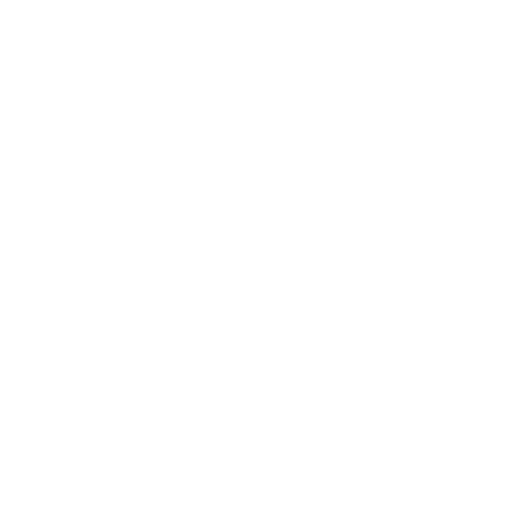
t = 0.00 s
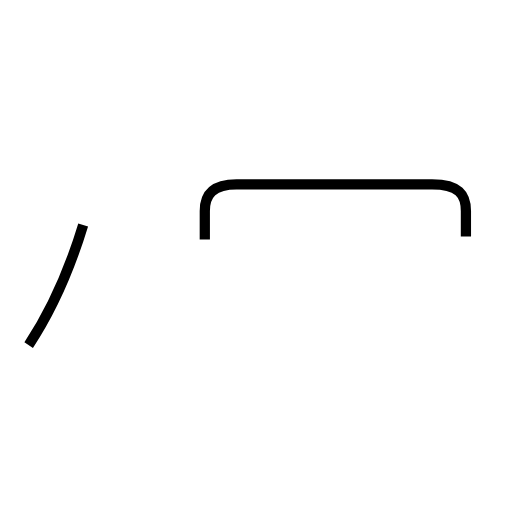
t = 1.41 s
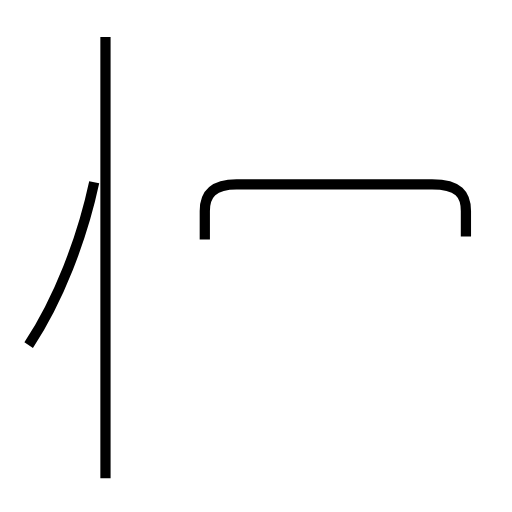
t = 2.83 s
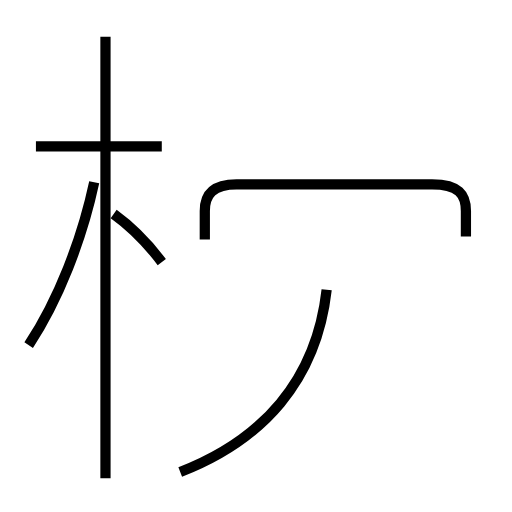
t = 4.12 s
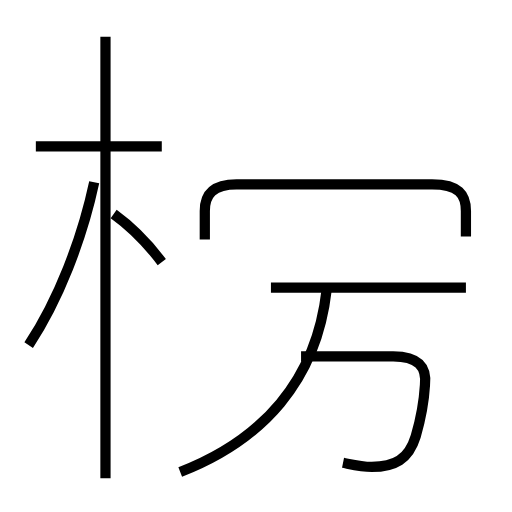
t = 5.52 s
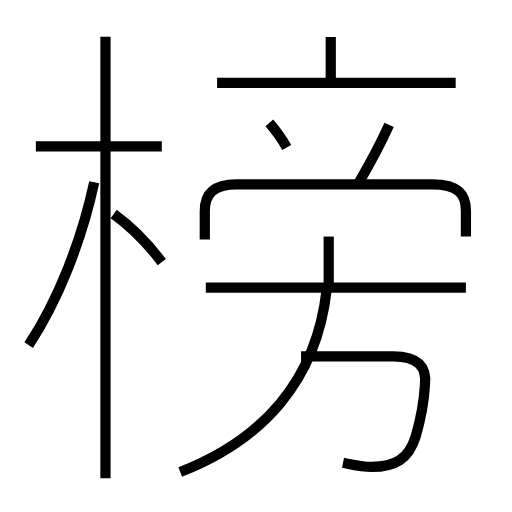
t = 6.98 s

The animated SVG that drew these frames (rendered in a browser with its animation timeline set to each time). Animation: 13 SMIL elements (animate=13); one cycle of 6.97 s.

<?xml version='1.0' encoding='utf-8'?>
<svg viewBox="0.0 -6.0 50.0 50.0" version="1.1" xmlns="http://www.w3.org/2000/svg"><rect x="-1000" y="-1000" width="2000" height="2000" stroke="white" fill="white" /><g style="fill:none;stroke:#000000;stroke-width:1"><path d="M 45.5 -20.9 L 45.5 -23.4 C 45.5 -25.0 44.8 -26.0 42.2 -26.0 L 23.1 -26.0 C 20.8 -26.0 20.0 -25.0 20.0 -23.4 L 20.0 -20.6 " transform="translate(0.0 38.0)" stroke-dasharray="33.90717773592507" stroke-dashoffset="33.90717773592507"><animate attributeName="stroke-dashoffset" from="33.90717773592507" to="0" dur="1.017215332077752s" begin="0s; anim_end.end" fill="freeze" id="anim0" /></path><path d="M 2.8 -10.3 C 5.7 -14.7 8.0 -20.6 9.2 -26.2 " transform="translate(0.0 38.0)" stroke-dasharray="17.231289124237357" stroke-dashoffset="17.231289124237357"><animate attributeName="stroke-dashoffset" from="17.231289124237357" to="0" dur="0.5169386737271207s" begin="anim0.end" fill="freeze" id="anim1" /></path><path d="M 10.3 2.7 L 10.3 -40.4 " transform="translate(0.0 38.0)" stroke-dasharray="43.1" stroke-dashoffset="43.1"><animate attributeName="stroke-dashoffset" from="43.1" to="0" dur="1.293s" begin="anim1.end" fill="freeze" id="anim2" /></path><path d="M 15.8 -18.4 C 14.6 -20.0 12.9 -21.8 11.1 -23.1 " transform="translate(0.0 38.0)" stroke-dasharray="6.670235322958512" stroke-dashoffset="6.670235322958512"><animate attributeName="stroke-dashoffset" from="6.670235322958512" to="0" dur="0.20010705968875536s" begin="anim2.end" fill="freeze" id="anim3" /></path><path d="M 17.6 2.1 C 25.6 -1.0 30.9 -6.8 31.9 -15.7 " transform="translate(0.0 38.0)" stroke-dasharray="24.133330321914087" stroke-dashoffset="24.133330321914087"><animate attributeName="stroke-dashoffset" from="24.133330321914087" to="0" dur="0.7239999096574226s" begin="anim3.end" fill="freeze" id="anim4" /></path><path d="M 15.8 -29.7 L 3.5 -29.7 " transform="translate(0.0 38.0)" stroke-dasharray="12.3" stroke-dashoffset="12.3"><animate attributeName="stroke-dashoffset" from="12.3" to="0" dur="0.369s" begin="anim4.end" fill="freeze" id="anim5" /></path><path d="M 33.5 1.2 C 34.5 1.4 35.3 1.6 36.3 1.6 C 38.5 1.6 39.9 0.9 40.6 -1.4 C 41.1 -3.1 41.4 -4.7 41.5 -6.4 C 41.7 -8.2 40.8 -9.2 38.4 -9.2 L 29.4 -9.2 " transform="translate(0.0 38.0)" stroke-dasharray="27.583238979807515" stroke-dashoffset="27.583238979807515"><animate attributeName="stroke-dashoffset" from="27.583238979807515" to="0" dur="0.8274971693942255s" begin="anim5.end" fill="freeze" id="anim6" /></path><path d="M 45.5 -15.9 L 20.1 -15.9 " transform="translate(0.0 38.0)" stroke-dasharray="25.4" stroke-dashoffset="25.4"><animate attributeName="stroke-dashoffset" from="25.4" to="0" dur="0.7619999999999999s" begin="anim6.end" fill="freeze" id="anim7" /></path><path d="M 32.1 -15.8 L 32.1 -20.9 " transform="translate(0.0 38.0)" stroke-dasharray="5.099999999999998" stroke-dashoffset="5.099999999999998"><animate attributeName="stroke-dashoffset" from="5.099999999999998" to="0" dur="0.15299999999999994s" begin="anim7.end" fill="freeze" id="anim8" /></path><path d="M 28.0 -29.6 C 27.5 -30.5 26.9 -31.3 26.3 -32.0 " transform="translate(0.0 38.0)" stroke-dasharray="2.946094403496325" stroke-dashoffset="2.946094403496325"><animate attributeName="stroke-dashoffset" from="2.946094403496325" to="0" dur="0.08838283210488974s" begin="anim8.end" fill="freeze" id="anim9" /></path><path d="M 35.0 -26.1 C 36.0 -27.8 37.0 -29.6 38.0 -31.8 " transform="translate(0.0 38.0)" stroke-dasharray="6.444447808219568" stroke-dashoffset="6.444447808219568"><animate attributeName="stroke-dashoffset" from="6.444447808219568" to="0" dur="0.19333343424658703s" begin="anim9.end" fill="freeze" id="anim10" /></path><path d="M 44.5 -35.9 L 21.2 -35.9 " transform="translate(0.0 38.0)" stroke-dasharray="23.3" stroke-dashoffset="23.3"><animate attributeName="stroke-dashoffset" from="23.3" to="0" dur="0.699s" begin="anim10.end" fill="freeze" id="anim11" /></path><path d="M 32.3 -36.0 L 32.3 -40.4" transform="translate(0.0 38.0)" stroke-dasharray="4.399999999999999" stroke-dashoffset="4.399999999999999"><animate attributeName="stroke-dashoffset" from="4.399999999999999" to="0" dur="0.13199999999999995s" begin="anim11.end" fill="freeze" id="anim_end" /></path></g></svg>
